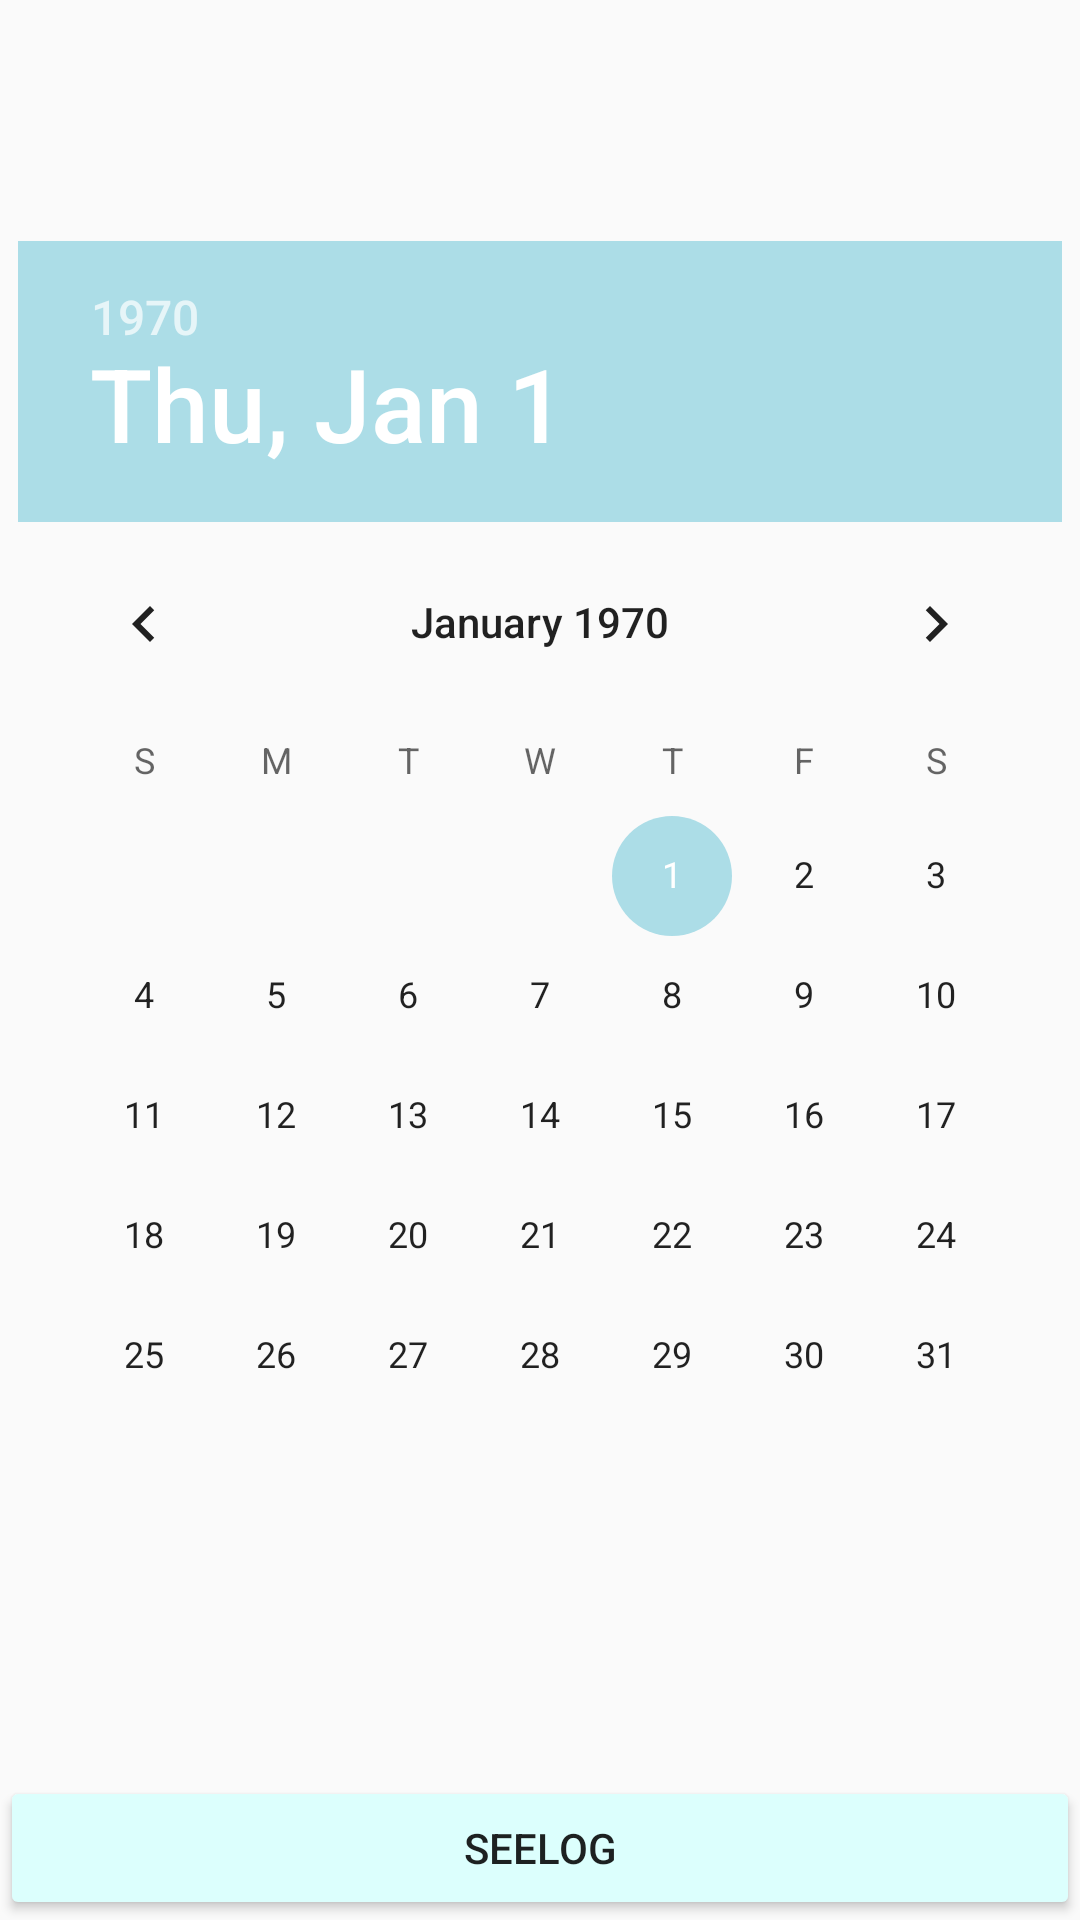

This screen was rendered from an Android layout file. Write that file and the resources it references.
<!-- AndroidManifest.xml: application theme AppTheme -->
<!-- res/layout/seelog_page.xml -->
<?xml version="1.0" encoding="utf-8"?>
<androidx.constraintlayout.widget.ConstraintLayout
    xmlns:android="http://schemas.android.com/apk/res/android"
    xmlns:app="http://schemas.android.com/apk/res-auto"
    xmlns:tools="http://schemas.android.com/tools"
    android:id="@+id/linearLayout"
    android:layout_width="match_parent"
    android:layout_height="match_parent">

    <DatePicker
        android:id="@+id/seelog_date"
        android:layout_width="wrap_content"
        android:layout_height="wrap_content"
        android:clickable="true"
        android:ems="10"
        android:inputType="date"
        app:layout_constraintBottom_toTopOf="@+id/seelog_button"
        app:layout_constraintEnd_toEndOf="parent"
        app:layout_constraintStart_toStartOf="parent"
        app:layout_constraintTop_toTopOf="parent" />

    <Button
        android:id="@+id/seelog_button"
        android:layout_width="match_parent"
        android:layout_height="wrap_content"
        android:text="SeeLog"
        app:layout_constraintBottom_toBottomOf="parent"
        app:layout_constraintEnd_toEndOf="parent"
        app:layout_constraintStart_toStartOf="parent"
        android:backgroundTint="@color/colorPrimary"
        android:layout_gravity="bottom"
        />

    <TextView
        android:id="@+id/seelog_textview"
        android:layout_width="wrap_content"
        android:layout_height="wrap_content"
        app:layout_constraintBottom_toTopOf="@+id/seelog_date"
        app:layout_constraintEnd_toEndOf="parent"
        app:layout_constraintStart_toStartOf="parent"
        app:layout_constraintTop_toTopOf="parent"
        />
</androidx.constraintlayout.widget.ConstraintLayout>
<!-- resources referenced by this layout -->
<resources>
  <color name="colorPrimary">#dcfffd</color>
  <style name="AppTheme" parent="Theme.AppCompat.Light.NoActionBar">
          
          <item name="colorPrimary">@color/colorPrimary</item>
          <item name="colorPrimaryDark">@color/colorPrimaryDark</item>
          <item name="colorAccent">@color/colorAccent</item>
          <item name="colorControlHighlight">@color/iconColorRipple</item>
          <item name="toolbarStyle">@style/toolbarStyle</item>
      </style>
  <color name="colorPrimaryDark">#686b83</color>
  <color name="colorAccent">#acdde7</color>
  <color name="iconColorRipple">#42ec0b43</color>
  <style name="toolbarStyle">
          <item name="titleTextColor">@color/iconColorUnchecked</item>
          <item name="android:gravity">center</item>
          <item name="android:textSize">24sp</item>
          <item name="android:textStyle">bold</item>
      </style>
  <color name="iconColorUnchecked">#696969</color>
</resources>
